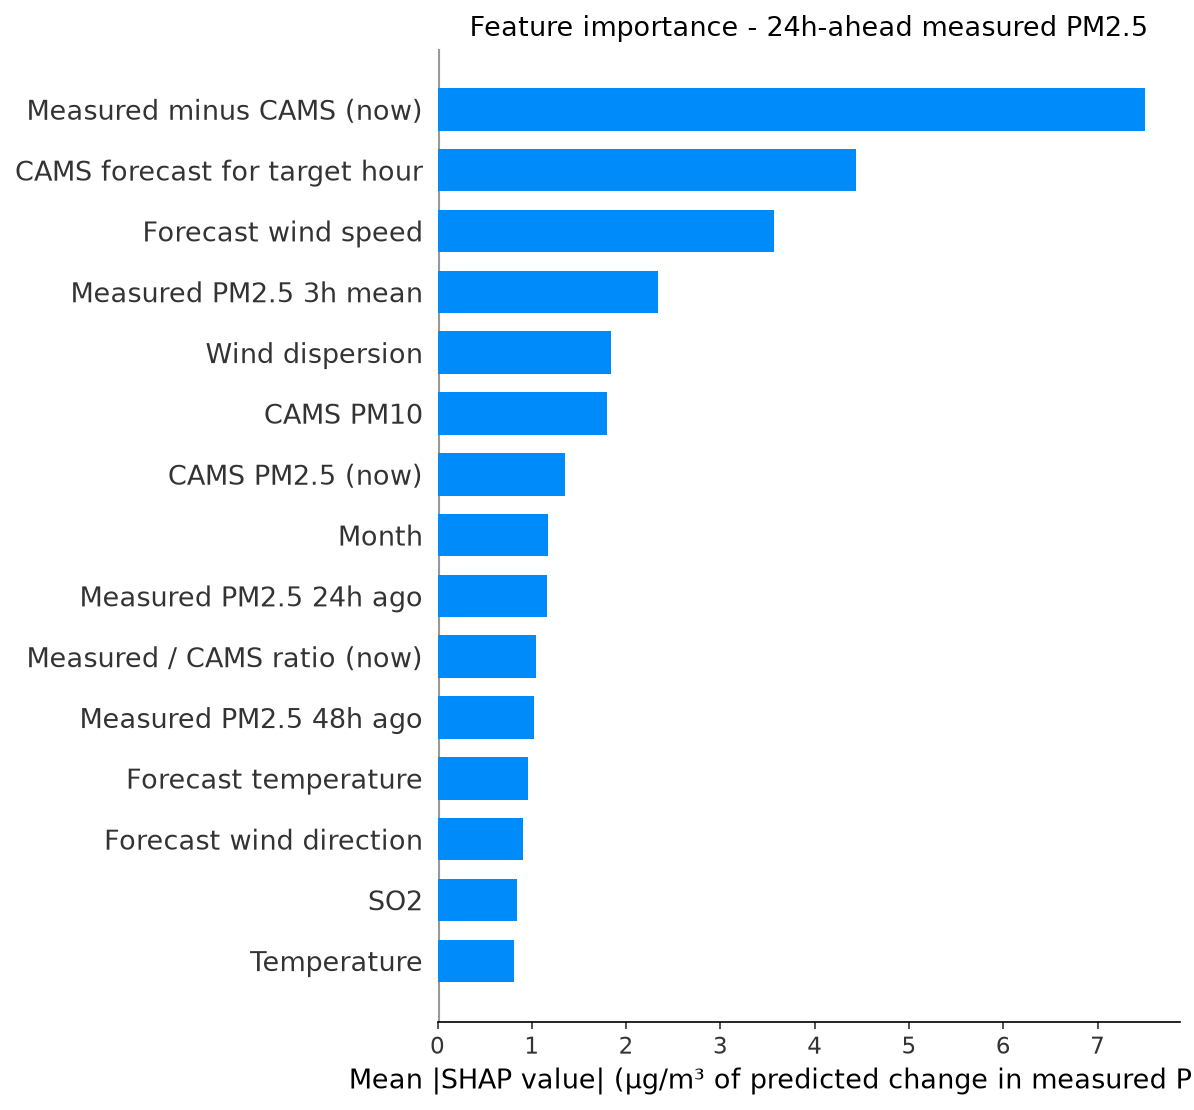

Values plotted in this chart, from the file beside it:
feature, label, mean_shap, horizon_hours
cams_gap, Measured minus CAMS (now), 7.498, 24
fut_cams_pm25, CAMS forecast for target hour, 4.439, 24
fut_wind_speed, Forecast wind speed, 3.57, 24
pm25_roll3, Measured PM2.5 3h mean, 2.333, 24
wind_dispersion, Wind dispersion, 1.836, 24
cams_pm10, CAMS PM10, 1.794, 24
cams_pm25, CAMS PM2.5 (now), 1.355, 24
month, Month, 1.169, 24
pm25_lag24, Measured PM2.5 24h ago, 1.163, 24
cams_ratio, Measured / CAMS ratio (now), 1.049, 24
pm25_lag48, Measured PM2.5 48h ago, 1.022, 24
fut_temperature, Forecast temperature, 0.9639, 24
fut_wind_dir, Forecast wind direction, 0.907, 24
so2, SO2, 0.8453, 24
temperature, Temperature, 0.8095, 24
pm_ratio, CAMS PM2.5 / PM10 ratio, 0.8073, 24
heat_humidity, Heat x humidity, 0.7871, 24
fut_humidity, Forecast humidity, 0.7661, 24
wind_dir, Wind direction, 0.7611, 24
wind_speed, Wind speed, 0.5347, 24
humidity, Humidity, 0.5181, 24
cams_ratio_roll24, Measured / CAMS ratio (24h mean), 0.513, 24
pm25_lag1, Measured PM2.5 1h ago, 0.4792, 24
pressure, Pressure, 0.4694, 24
pm25_std24, Measured PM2.5 24h volatility, 0.4626, 24
pm25_roll24, Measured PM2.5 24h mean, 0.4589, 24
pm25_lag3, Measured PM2.5 3h ago, 0.4161, 24
no2, NO2, 0.3495, 24
month_cos, month cos, 0.343, 24
hour, Hour of day, 0.3285, 24
co, CO, 0.3179, 24
ozone, Ozone, 0.3053, 24
pm25_roll12, Measured PM2.5 12h mean, 0.2789, 24
fut_pressure, Forecast pressure, 0.2758, 24
pm25_roll6, Measured PM2.5 6h mean, 0.2754, 24
hour_cos, hour cos, 0.2423, 24
pm25_lag6, Measured PM2.5 6h ago, 0.2243, 24
pm25_lag12, Measured PM2.5 12h ago, 0.2145, 24
dow_cos, dow cos, 0.2066, 24
dow_sin, dow sin, 0.2047, 24
day_of_week, Day of week, 0.1771, 24
month_sin, month sin, 0.1156, 24
fut_hour_cos, Target hour (cos), 0.09778, 24
hour_sin, hour sin, 0.0775, 24
fut_hour_sin, Target hour (sin), 0.01586, 24
is_weekend, Weekend, 0.01396, 24
is_rush_hour, Rush hour, 0.008273, 24
fut_is_rush_hour, Target hour is rush hour, 0.005573, 24
